Run: headless pygame with SDL's dummy video driver; simulated clock (each Clock.tick advances the game by its frame time, no real sleeping); random seed 0; keys injected as events and as key.get_pressed() state; no mouse input.
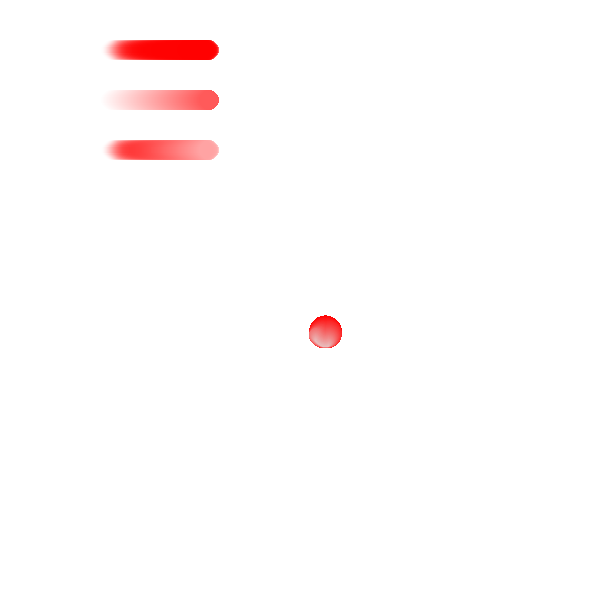
Frame 1 of 4 · flips 1–60 · no input
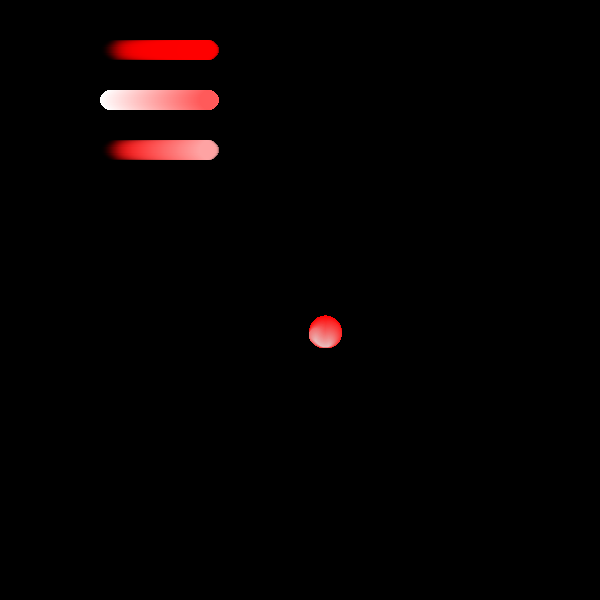
Frame 2 of 4 · flips 61–180 · tapped SPACE, RETURN · held RIGHT (→), D
Frame 3 of 4 · flips 181–300 · held DOWN (↓), S · screen unchanged from frame 2, image omitted
Frame 4 of 4 · flips 301–420 · held LEFT (←), A, UP (↑), W · screen unchanged from frame 3, image omitted

The pygame program that drew these frames:

import pygame
import colorsys

pygame.init()

screen = pygame.display.set_mode((600,600))

#--------------------------------------
# circles positions and transparency (x,y, alpha)

circles = []

for x in range(100):
    circles.append( [100+x, x , round(x*2/1.2),x] )

#--------------------------------------

white = True # background color

#--------------------------------------

running = True

while running:

    for event in pygame.event.get():
        if event.type == pygame.QUIT:
            running = False

        elif event.type == pygame.KEYDOWN:

            if event.key == pygame.K_ESCAPE:
                running = False

            elif event.key == pygame.K_SPACE:
                white = not white

    #--------------------------------------

    if white:
        screen.fill((255,255,255))
    else:
        screen.fill((0,0,0))

    #--------------------------------------
    # first

    circle_img = pygame.Surface((20,20))
    pygame.draw.circle(circle_img, (255,0,0), (10,10), 10)
    circle_img.set_colorkey(0)

    for x in circles:

        circle_img.set_alpha(x[2])

        screen.blit(circle_img, (x[0],40))

    #--------------------------------------
    # second

    circle_img = pygame.Surface((20,20))

    for x in circles:

        pygame.draw.circle(circle_img, (255,255-x[2],255-x[2]), (10,10), 10)
        circle_img.set_colorkey(0)

        screen.blit(circle_img, (x[0],90))

    #--------------------------------------
    # third

    circle_img = pygame.Surface((20,20))

    for x in circles:

        pygame.draw.circle(circle_img, (255,x[2],x[2]), (10,10), 10)
        circle_img.set_colorkey(0)
        circle_img.set_alpha(x[2])

        screen.blit(circle_img, (x[0],140))

    #--------------------------------------
    # last

    circle_img = pygame.Surface((300,300))

    hsv_color=colorsys.rgb_to_hls(255,0,0)
    rgb_color=colorsys.hls_to_rgb(*hsv_color)
    print(hsv_color)
    print(rgb_color)
    #print(22+"22")
    for x in circles:
        print(255, x[2], x[2])
        hsv_color = colorsys.rgb_to_hls(255, x[2], x[2])
        hsv_color = [hsv_color[0], hsv_color[1], min(hsv_color[2] + x[1] / 900, 1)]
        rgb_color = colorsys.hls_to_rgb(*hsv_color)
        print([*hsv_color])
        print([*rgb_color])
        rgb_color=[min(round(i),255) for i in rgb_color]
        #pygame.draw.circle(circle_img, (255,10+x[2],10+x[2]), (150,100+(x[0])//2), 100-x[3])
        y=0
        while abs(y) < min([60,x[3]]):
            #print(-min(y,x[3]), min((round((y)**(2))),x[3])-2,x[3])

            pygame.draw.circle(circle_img, ([*rgb_color]), (round(150-min(y,x[3])), 100 + ((x[0]) // 1.1)-min((round((y/10)**(2))),x[3])-2), 100 - x[3])
            y+=1

        y = 0
        while abs(y) < min([20,x[3]]):
            print(-min(y,x[3]), min((round((y/9)**(2))),x[3])-2,x[3])
            pygame.draw.circle(circle_img, ([*rgb_color]), (round(150-min(y,x[3])), 100 + ((x[0]) // 1.1)-min((round((y/10)**(2))),x[3])-2), 100 - x[3])
            y-=1

        circle_img.set_colorkey(0)
        circle_img2 = pygame.transform.scale(circle_img, (50, 50))
        #circle_img.set_alpha(x[2])

        screen.blit(circle_img2, (300,300))
        #screen.blit(circle_img, (x[0],190))
    #print(22+"22")
    #--------------------------------------

    pygame.display.flip()


pygame.quit()
